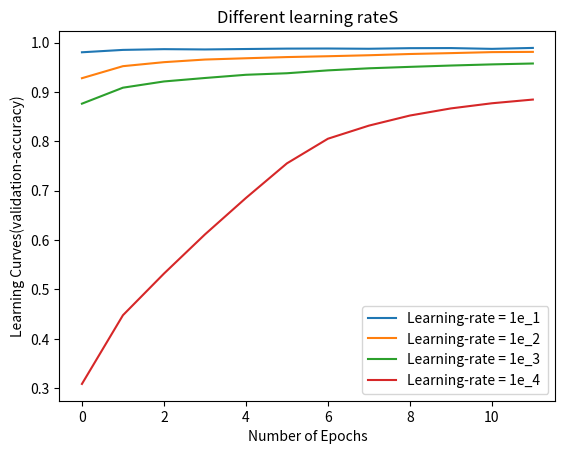

Recreate this plot in Python.
import matplotlib.pyplot as plt
import numpy as np

#learning rate 1e-1

Lr_1e_1 = [0.9803685897435898, 0.985176282051282, 0.9866786858974359, 0.9860777243589743, 0.9869791666666666, 0.9877804487179487, 0.9879807692307693, 0.987479967948718, 0.9886818910256411, 0.9888822115384616, 0.9872796474358975, 0.9891826923076923]

Lr_1e_2 = [0.9278846153846154, 0.9522235576923077, 0.9603365384615384, 0.965645032051282, 0.9682491987179487, 0.9706530448717948, 0.9723557692307693, 0.9743589743589743, 0.9768629807692307, 0.9786658653846154, 0.9806690705128205, 0.9811698717948718]

Lr_1e_3 = [0.8763020833333334, 0.9086538461538461, 0.9212740384615384, 0.9282852564102564, 0.9347956730769231, 0.9379006410256411, 0.9437099358974359, 0.9479166666666666, 0.9508213141025641, 0.9535256410256411, 0.9558293269230769, 0.9576322115384616]

Lr_1e_4 = [0.30879407051282054, 0.4479166666666667, 0.5321514423076923, 0.6114783653846154, 0.6852964743589743, 0.7554086538461539, 0.8052884615384616, 0.8318309294871795, 0.8522636217948718, 0.8666866987179487, 0.8771033653846154, 0.8846153846153846]

epochs = np.arange(0,12)

plt.plot(epochs,Lr_1e_1,label = 'Learning-rate = 1e_1 ' )
plt.plot(epochs,Lr_1e_2,label = 'Learning-rate = 1e_2 ' )
plt.plot(epochs,Lr_1e_3,label = 'Learning-rate = 1e_3 ' )
plt.plot(epochs,Lr_1e_4,label = 'Learning-rate = 1e_4 ' )
plt.title("Different learning rateS")
plt.legend(loc='lower right')
plt.xlabel("Number of Epochs")
plt.ylabel("Learning Curves(validation-accuracy)")

plt.show()
